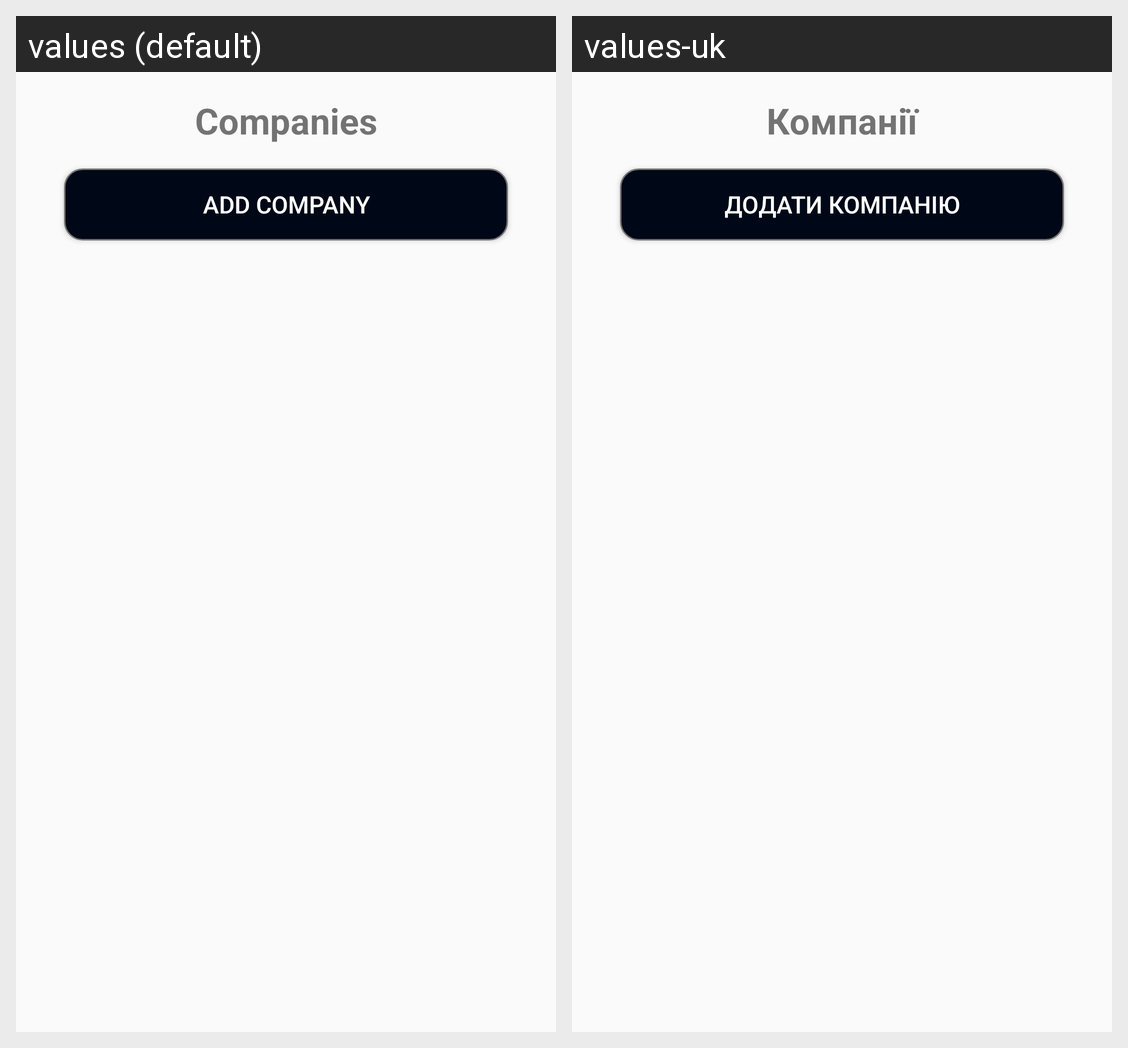

Translations of the strings shown on this Android screen, per locale in the grid:
Android screen res/layout/activity_companies.xml rendered under 2 locales, left to right: values (default), values-uk. Device: Nexus 5 (rendered at 1080×1920; each locale shown at half size, 540×960, under a caption strip naming it); theme Theme.NewApp.
Strings drawn on this screen, with the default value and each locale's value (text and hints the layout hard-codes, and strings that could not be matched under every locale, appear in the picture but are not listed):

companies_title
  values: Companies
  values-uk: Компанії

add_company
  values: Add company
  values-uk: Додати компанію
